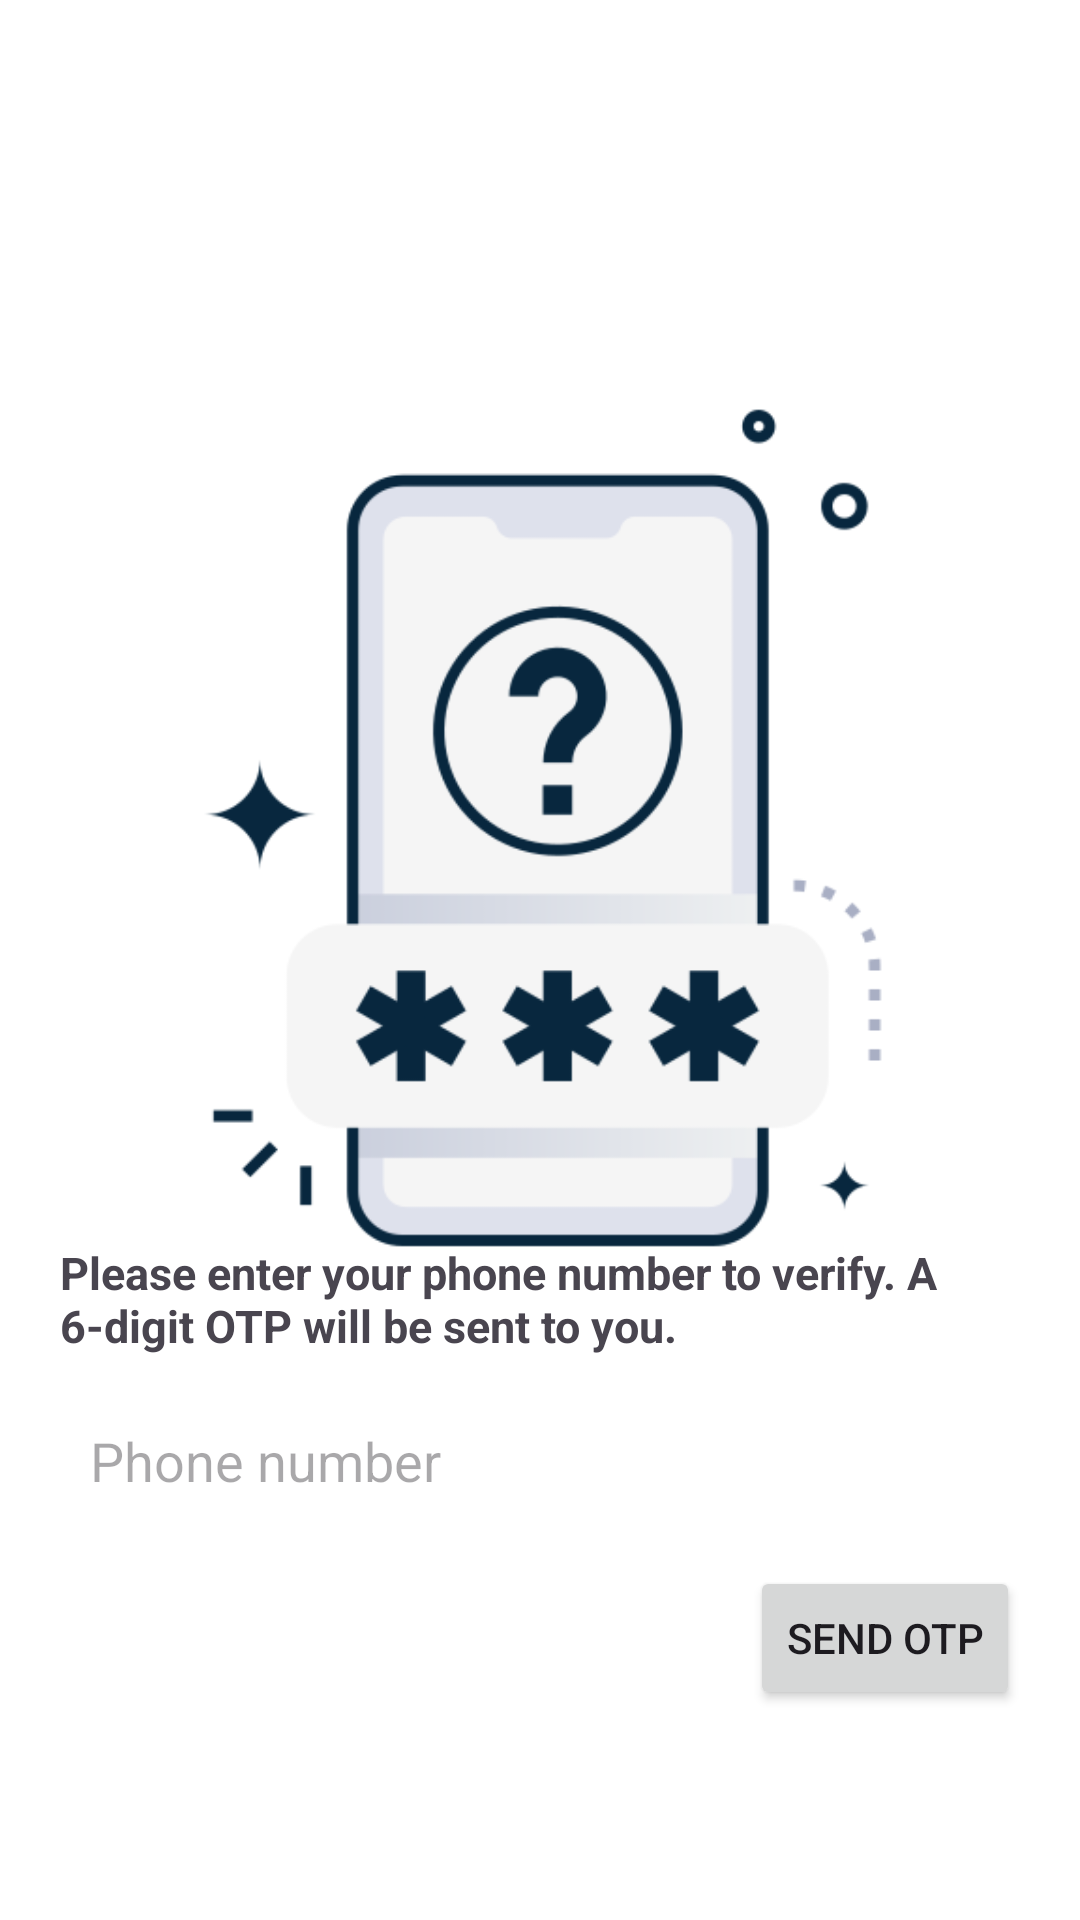

Reconstruct the res/layout file that produces this screen, plus the resources it refers to.
<!-- AndroidManifest.xml: application theme Theme.FincesMerchant -->
<!-- res/layout/fragment_phone.xml -->
<?xml version="1.0" encoding="utf-8"?>
<RelativeLayout xmlns:android="http://schemas.android.com/apk/res/android"
    android:padding="20dp"
    android:orientation="vertical"
    android:layout_width="match_parent"
    android:layout_height="match_parent"
    android:fitsSystemWindows="true"
    android:background="@color/white">

    <ImageView
        android:layout_width="wrap_content"
        android:layout_height="wrap_content"
        android:src="@drawable/ic_phone_verification_1"/>

    <LinearLayout
        android:layout_width="match_parent"
        android:layout_height="wrap_content"
        android:layout_marginBottom="50dp"
        android:layout_alignParentBottom="true"
        android:orientation="vertical">

        <TextView
            android:layout_width="wrap_content"
            android:layout_height="wrap_content"
            android:fontFamily="sans-serif"
            android:textSize="15sp"
            android:textStyle="bold"
            android:text="@string/please_enter_your_phone_number_to_verify_a_6_digit_otp_will_be_sent_to_you"/>

        <EditText
            android:id="@+id/etPhone"
            android:hint="@string/phone_number"
            android:inputType="phone"
            android:layout_marginTop="10dp"
            android:maxLength="10"
            android:background="@drawable/btn_common"
            android:layout_width="match_parent"
            android:layout_height="50dp"
            android:paddingStart="10dp"/>

        <Button
            android:id="@+id/btnSendPhone"
            android:text="@string/send_otp"
            android:layout_marginTop="10dp"
            android:layout_gravity="end"
            android:layout_width="wrap_content"
            android:layout_height="wrap_content"/>

    </LinearLayout>

</RelativeLayout>
<!-- resources referenced by this layout -->
<resources>
  <color name="white">#FFFFFFFF</color>
  <!-- drawable ic_phone_verification_1: png bitmap (drawable, 24650 bytes) -->
  <string name="phone_number">Phone number</string>
  <string name="please_enter_your_phone_number_to_verify_a_6_digit_otp_will_be_sent_to_you">Please enter your phone number to verify. A 6-digit OTP will be sent to you.</string>
  <string name="send_otp">Send OTP</string>
  <style name="Theme.FincesMerchant" parent="Base.Theme.FincesMerchant" />
  <style name="Base.Theme.FincesMerchant" parent="Theme.Material3.DayNight.NoActionBar">
          <item name="colorPrimary">@color/primary</item>
          <item name="android:windowTranslucentStatus">true</item>
          <item name="android:statusBarColor">@android:color/transparent</item>
      </style>
  <color name="primary">#08273E</color>
</resources>
